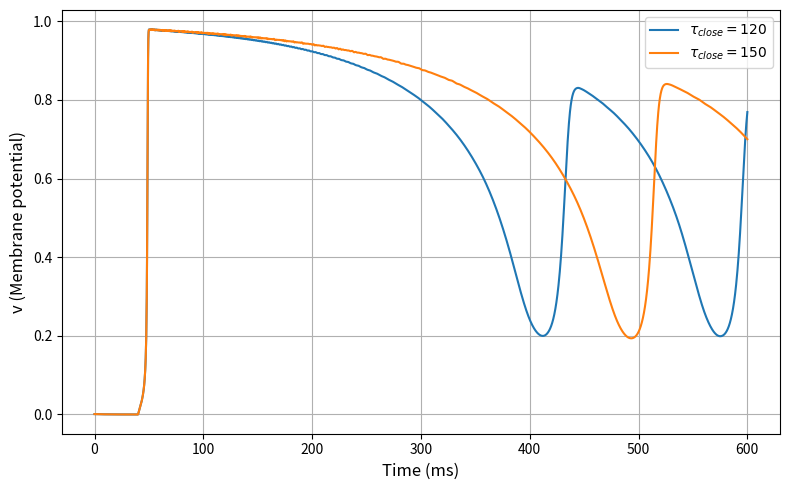

Source code (Python):
'''
测试 不同tau_close对 APD 的影响
结论 tau_close 越大 APD 越长
'''

import numpy as np
import math
import matplotlib.pyplot as plt
from scipy.integrate import solve_ivp

# 固定参数
tau_in = 0.2
tau_out = 10
tau_open = 130
v_crit = 0.23
v_rest = 0
v_peak = 1


def J_stim(t):
    return 0.01 if 40 <= t <= 50 else 0.0


def odes(t, y, tau_close):
    v, h = y

    # 电流项
    J_in = (h * (v_peak - v) * (v - v_rest) ** 2) / tau_in
    J_out = -(v - v_rest) / tau_out

    dv_dt = J_in + J_out + J_stim(t)

    # 门控变量动力学
    n_gate = 0.1
    h_inf = 0.5 * (1 - math.tanh((v - v_crit) / n_gate))
    dh_dt = (1 / tau_close + (tau_close - tau_open) / tau_open / tau_close * h_inf) * (
        h_inf - h
    )

    return [dv_dt, dh_dt]


# 初始条件与时间设置
v0 = v_rest + 0.001
h0 = 1.0
t_span = (0, 600)
t_eval = np.linspace(t_span[0], t_span[1], 2500)

# 设定要测试的 tau_close 值
# tau_close_values = [50, 100, 150, 200, 300]
tau_close_values = [120, 150]

plt.figure(figsize=(8, 5))

for tau_close in tau_close_values:
    sol = solve_ivp(odes, t_span, [v0, h0], t_eval=t_eval, args=(tau_close,))
    t = sol.t
    v = sol.y[0]
    plt.plot(t, v, label=f"$\\tau_{{close}}={tau_close}$")

plt.xlabel("Time (ms)", fontsize=12)
plt.ylabel("v (Membrane potential)", fontsize=12)
plt.grid(True)
plt.legend(fontsize=10)
plt.tight_layout()
plt.show()
